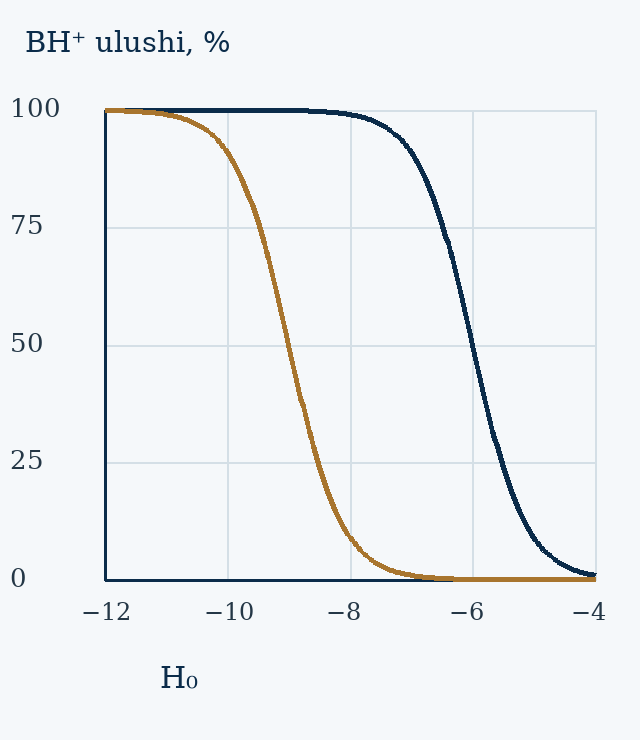

The file beside this chart, header and first rows:
x, curve_1, curve_2
-12.0, 100, 99.9
-11.97, 100, 99.89
-11.93, 100, 99.88
-11.9, 100, 99.87
-11.87, 100, 99.86
-11.83, 100, 99.85
-11.8, 100, 99.84
-11.77, 100, 99.83
-11.73, 100, 99.82
-11.7, 100, 99.8
-11.67, 100, 99.79
-11.63, 100, 99.77
-11.6, 100, 99.75
-11.57, 100, 99.73
-11.53, 100, 99.71
-11.5, 100, 99.68
-11.47, 100, 99.66
-11.43, 100, 99.63
-11.4, 100, 99.6
-11.37, 100, 99.57
-11.33, 100, 99.54
-11.3, 100, 99.5
-11.27, 100, 99.46
-11.23, 100, 99.42
-11.2, 100, 99.37
-11.17, 100, 99.32
-11.13, 100, 99.27
-11.1, 100, 99.21
-11.07, 100, 99.15
-11.03, 100, 99.08
-11.0, 100, 99.01
-10.97, 100, 98.93
-10.93, 100, 98.85
-10.9, 100, 98.76
-10.87, 100, 98.66
-10.83, 100, 98.55
-10.8, 100, 98.44
-10.77, 100, 98.32
-10.73, 100, 98.19
-10.7, 100, 98.04
-10.67, 100, 97.89
-10.63, 100, 97.73
-10.6, 100, 97.55
-10.57, 100, 97.36
-10.53, 100, 97.15
-10.5, 100, 96.93
-10.47, 100, 96.7
-10.43, 100, 96.44
-10.4, 100, 96.17
-10.37, 100, 95.88
-10.33, 100, 95.56
-10.3, 99.99, 95.23
-10.27, 99.99, 94.87
-10.23, 99.99, 94.48
-10.2, 99.99, 94.06
-10.17, 99.99, 93.62
-10.13, 99.99, 93.15
-10.1, 99.99, 92.64
-10.07, 99.99, 92.1
-10.03, 99.99, 91.52
... 181 more rows
